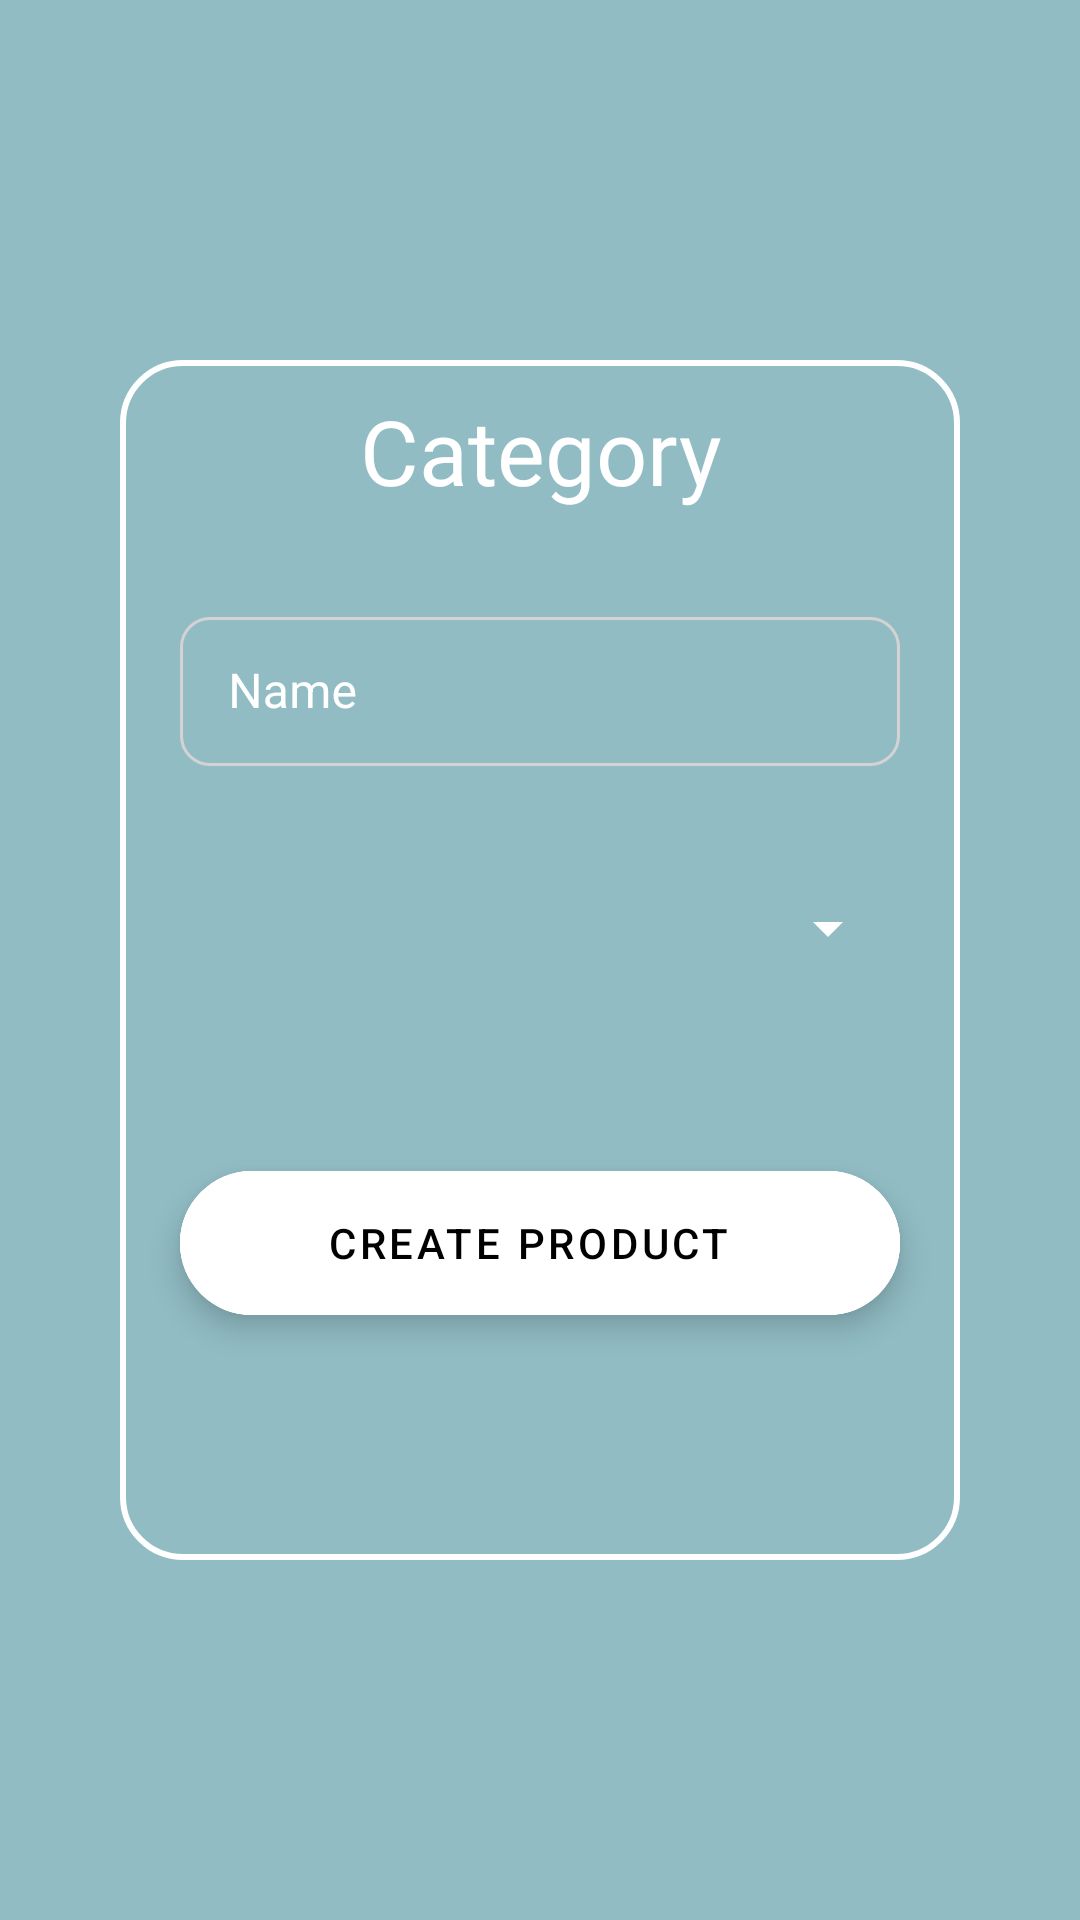

Layout XML and referenced resources for this Android screen:
<!-- AndroidManifest.xml: application theme AppTheme -->
<!-- res/layout/fragment_create_category.xml -->
<?xml version="1.0" encoding="utf-8"?>
<androidx.constraintlayout.widget.ConstraintLayout
    xmlns:android="http://schemas.android.com/apk/res/android"
    xmlns:app="http://schemas.android.com/apk/res-auto"
    xmlns:tools="http://schemas.android.com/tools"
    android:layout_width="350dp"
    android:layout_height="500dp"
    android:minWidth="350dp"
    android:minHeight="450dp"
    app:layout_constraintCircleRadius="100dp"
    android:background="@color/colorToolbar"
    >


    <androidx.constraintlayout.widget.ConstraintLayout
        android:id="@+id/linearLayout"
        android:layout_width="280dp"
        android:layout_height="400dp"
        android:background="@drawable/backgrounddialog"
        app:layout_constraintBottom_toBottomOf="parent"
        app:layout_constraintEnd_toEndOf="parent"
        app:layout_constraintStart_toStartOf="parent"
        app:layout_constraintTop_toTopOf="parent">

        <TextView
            android:id="@+id/textView"
            android:layout_width="wrap_content"
            android:layout_height="wrap_content"
            android:layout_marginTop="10dp"
            android:fontFamily="@font/rubik_light"
            android:text="Category"
            android:textAlignment="center"
            android:textColor="@color/colorWhite"
            android:textSize="30dp"
            android:transitionName="example_transition"
            app:layout_constraintEnd_toEndOf="parent"
            app:layout_constraintStart_toStartOf="parent"
            app:layout_constraintTop_toTopOf="parent" />

        <com.google.android.material.textfield.TextInputLayout
            android:id="@+id/name_new_category_layout"
            style="@style/Widget.MaterialComponents.TextInputLayout.OutlinedBox"
            android:layout_width="240dp"
            android:layout_height="55dp"
            android:layout_marginTop="30dp"
            android:hint="Name"
            android:textColorHint="@color/colorWhite"
            android:theme="@style/TextInputLayoutAppearance"
            app:boxCornerRadiusBottomEnd="10dp"
            app:boxCornerRadiusBottomStart="10dp"
            app:boxCornerRadiusTopEnd="10dp"
            app:boxCornerRadiusTopStart="10dp"
            app:boxStrokeColor="@color/colorWhite"
            app:boxStrokeErrorColor="@color/colorWhite"
            app:endIconMode="clear_text"
            app:endIconTint="@color/colorWhite"
            app:errorEnabled="true"
            app:errorIconTint="@color/colorWhite"
            app:errorTextAppearance="@style/Widget.MaterialComponents.TextInputLayout.OutlinedBox"
            app:errorTextColor="@color/colorWhite"
            app:layout_constraintEnd_toEndOf="parent"
            app:layout_constraintStart_toStartOf="parent"
            app:layout_constraintTop_toBottomOf="@+id/textView"
            tools:ignore="MissingConstraints">


            <com.google.android.material.textfield.TextInputEditText
                android:id="@+id/create_category_name_fragment"
                android:layout_width="match_parent"
                android:layout_height="match_parent"
                android:padding="10dp"
                android:textColor="@color/colorWhite"
                android:textColorHighlight="@color/colorWhite"
                android:textColorHint="@color/colorWhite"
                android:textColorLink="@color/colorWhite"
                app:boxStrokeErrorColor="@color/colorWhite"
                app:errorEnabled="true"
                app:errorTextAppearance="@style/Widget.MaterialComponents.TextInputLayout.OutlinedBox" />


        </com.google.android.material.textfield.TextInputLayout>


        <com.google.android.material.textfield.TextInputLayout
            android:id="@+id/category_father_new_category_layout"
            style="@style/Widget.MaterialComponents.TextInputLayout.OutlinedBox.ExposedDropdownMenu"
            android:layout_width="240dp"
            android:layout_height="55dp"
            android:layout_marginTop="30dp"
            android:hint="Main Category"
            app:boxCornerRadiusBottomEnd="10dp"
            app:boxCornerRadiusTopStart="10dp"
            app:boxCornerRadiusTopEnd="10dp"
            app:boxCornerRadiusBottomStart="10dp"
            android:textColorHint="@color/colorWhite"
            android:theme="@style/Widget.MaterialComponents.TextInputLayout.OutlinedBox"
            app:boxStrokeColor="@color/colorWhite"
            app:endIconTint="@color/colorWhite"
            app:layout_constraintEnd_toEndOf="parent"
            app:layout_constraintStart_toStartOf="parent"
            app:layout_constraintTop_toBottomOf="@+id/name_new_category_layout"
            tools:ignore="MissingConstraints"
            app:boxStrokeErrorColor="@color/colorWhite"
            app:errorEnabled="true"
            app:errorTextColor="@color/colorWhite"
            app:errorIconTint="@color/colorWhite"
            app:errorTextAppearance="@style/Widget.MaterialComponents.TextInputLayout.OutlinedBox">


            <com.google.android.material.textview.MaterialAutoCompleteTextView
                android:id="@+id/create_category_father_fragment"
                android:layout_width="match_parent"
                android:layout_height="match_parent"
                android:inputType="textNoSuggestions"
                android:cursorVisible="false"
                android:textColor="@color/colorWhite"
                android:textColorHighlight="@color/colorWhite"
                android:textColorHint="@color/colorWhite"
                android:textColorLink="@color/colorWhite" />

        </com.google.android.material.textfield.TextInputLayout>

        <com.google.android.material.floatingactionbutton.ExtendedFloatingActionButton
            android:id="@+id/button_create_category_fragment"
            android:layout_width="240dp"
            android:layout_height="wrap_content"
            android:layout_marginTop="50dp"
            android:backgroundTint="@color/colorWhite"
            android:clickable="true"
            android:elevation="0dp"
            android:gravity="center"
            android:text="Create Product"
            android:tint="@color/colorWhite"
            app:borderWidth="0dp"
            app:layout_constraintEnd_toEndOf="@+id/category_father_new_category_layout"
            app:layout_constraintStart_toStartOf="@+id/category_father_new_category_layout"
            app:layout_constraintTop_toBottomOf="@+id/category_father_new_category_layout"
            app:rippleColor="@color/colorGreyDark"
            app:strokeColor="@color/colorWhite"
            app:strokeWidth="4dp" />

        <TextView
            android:id="@+id/errorcategorycreate"
            android:layout_width="wrap_content"
            android:layout_height="wrap_content"
            android:layout_marginStart="5dp"
            android:layout_marginLeft="5dp"
            android:visibility="gone"
            android:textColor="@color/colorWhite"
            app:layout_constraintStart_toStartOf="@+id/name_new_category_layout"
            app:layout_constraintTop_toBottomOf="@+id/name_new_category_layout" />

        <TextView
            android:id="@+id/errorcategoryfathercreate"
            android:layout_width="wrap_content"
            android:layout_height="wrap_content"
            android:layout_marginStart="5dp"
            android:layout_marginLeft="5dp"
            android:visibility="gone"
            android:textColor="@color/colorWhite"
            app:layout_constraintStart_toStartOf="@+id/category_father_new_category_layout"
            app:layout_constraintTop_toBottomOf="@+id/category_father_new_category_layout" />


    </androidx.constraintlayout.widget.ConstraintLayout>

    <TextView
        android:id="@+id/textView7"
        android:layout_width="wrap_content"
        android:layout_height="wrap_content"
        android:layout_marginBottom="20dp"
        app:layout_constraintBottom_toTopOf="@+id/textView"
        app:layout_constraintEnd_toEndOf="parent"
        app:layout_constraintStart_toStartOf="parent" />


</androidx.constraintlayout.widget.ConstraintLayout>
<!-- resources referenced by this layout -->
<resources>
  <color name="colorGreyDark">#b9b9b9</color>
  <color name="colorToolbar">#91bcc4</color>
  <color name="colorWhite">#FFFFFF</color>
  <!-- drawable backgrounddialog (drawable) -->
  <?xml version="1.0" encoding="utf-8"?>
  <shape xmlns:android="http://schemas.android.com/apk/res/android" android:shape="rectangle">
      <solid android:color="@android:color/transparent"/>
      <stroke android:width="2dp" android:color="@color/colorWhite"/>
      <corners android:radius="20dp"/>
  </shape>
  <style name="TextInputLayoutAppearance" parent="Widget.Design.TextInputLayout">
          
          <item name="colorControlNormal">@color/colorWhite</item>
          <item name="colorControlActivated">@color/colorWhite</item>
          <item name="colorControlHighlight">@color/colorWhite</item>
      </style>
  <style name="AppTheme" parent="Theme.MaterialComponents.Light.NoActionBar">
          
          <item name="colorPrimary">@color/colorPrimary</item>
          <item name="colorPrimaryDark">#91bcc4</item>
          <item name="colorAccent">@color/colorAccent</item>
          <item name="android:windowContentTransitions">true</item>
          
          <item name="windowActionBar">false</item>
          <item name="windowNoTitle">true</item>
      </style>
  <color name="colorPrimary">#E9ECEF</color>
  <color name="colorAccent">#91bcc4</color>
</resources>
